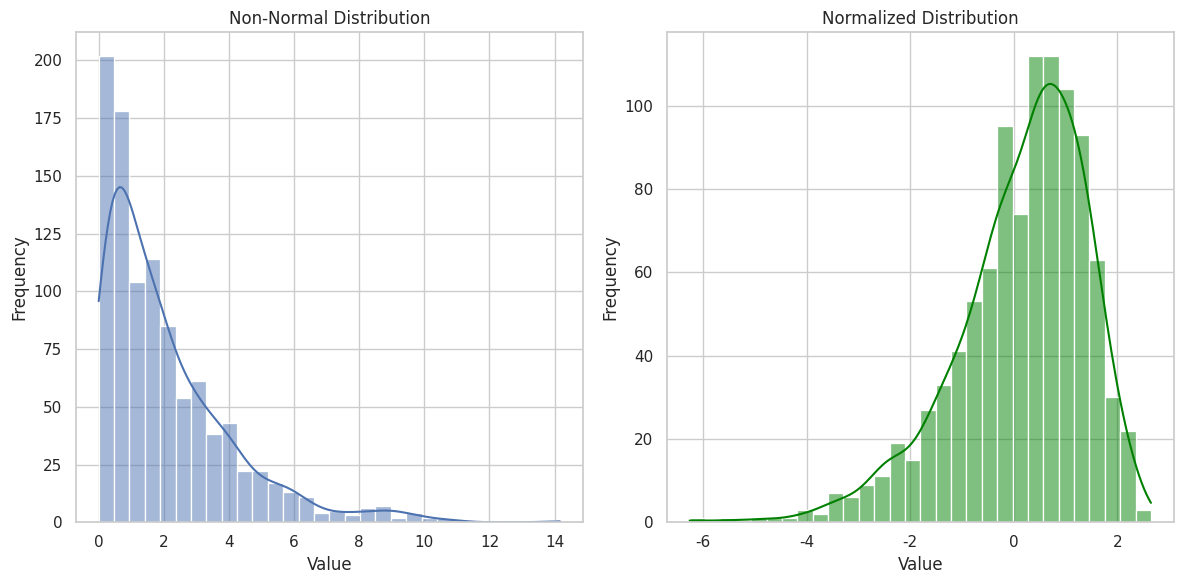

Python code for this plot:
import numpy as np
import pandas as pd
import seaborn as sns
import matplotlib.pyplot as plt
from scipy import stats

# Create a non-normal distribution: for example, an exponential distribution
data = np.random.exponential(scale=2.0, size=1000)

# Put the data into a Pandas DataFrame
df = pd.DataFrame(data, columns=['Non-Normal Data'])

# Normalize the data by applying a logarithmic transformation
df['Normalized Data'] = np.log(df['Non-Normal Data'])

# Set the aesthetic style of the plots
sns.set(style="whitegrid")

# Create a figure with two subplots
fig, axes = plt.subplots(1, 2, figsize=(12, 6))

# Plot the original non-normal data
sns.histplot(df['Non-Normal Data'], bins=30, kde=True, ax=axes[0])
axes[0].set_title('Non-Normal Distribution')
axes[0].set_xlabel('Value')
axes[0].set_ylabel('Frequency')

# Plot the normalized data
sns.histplot(df['Normalized Data'], bins=30, kde=True, ax=axes[1], color='green')
axes[1].set_title('Normalized Distribution')
axes[1].set_xlabel('Value')
axes[1].set_ylabel('Frequency')

# Display the plots
plt.tight_layout()
plt.show()
